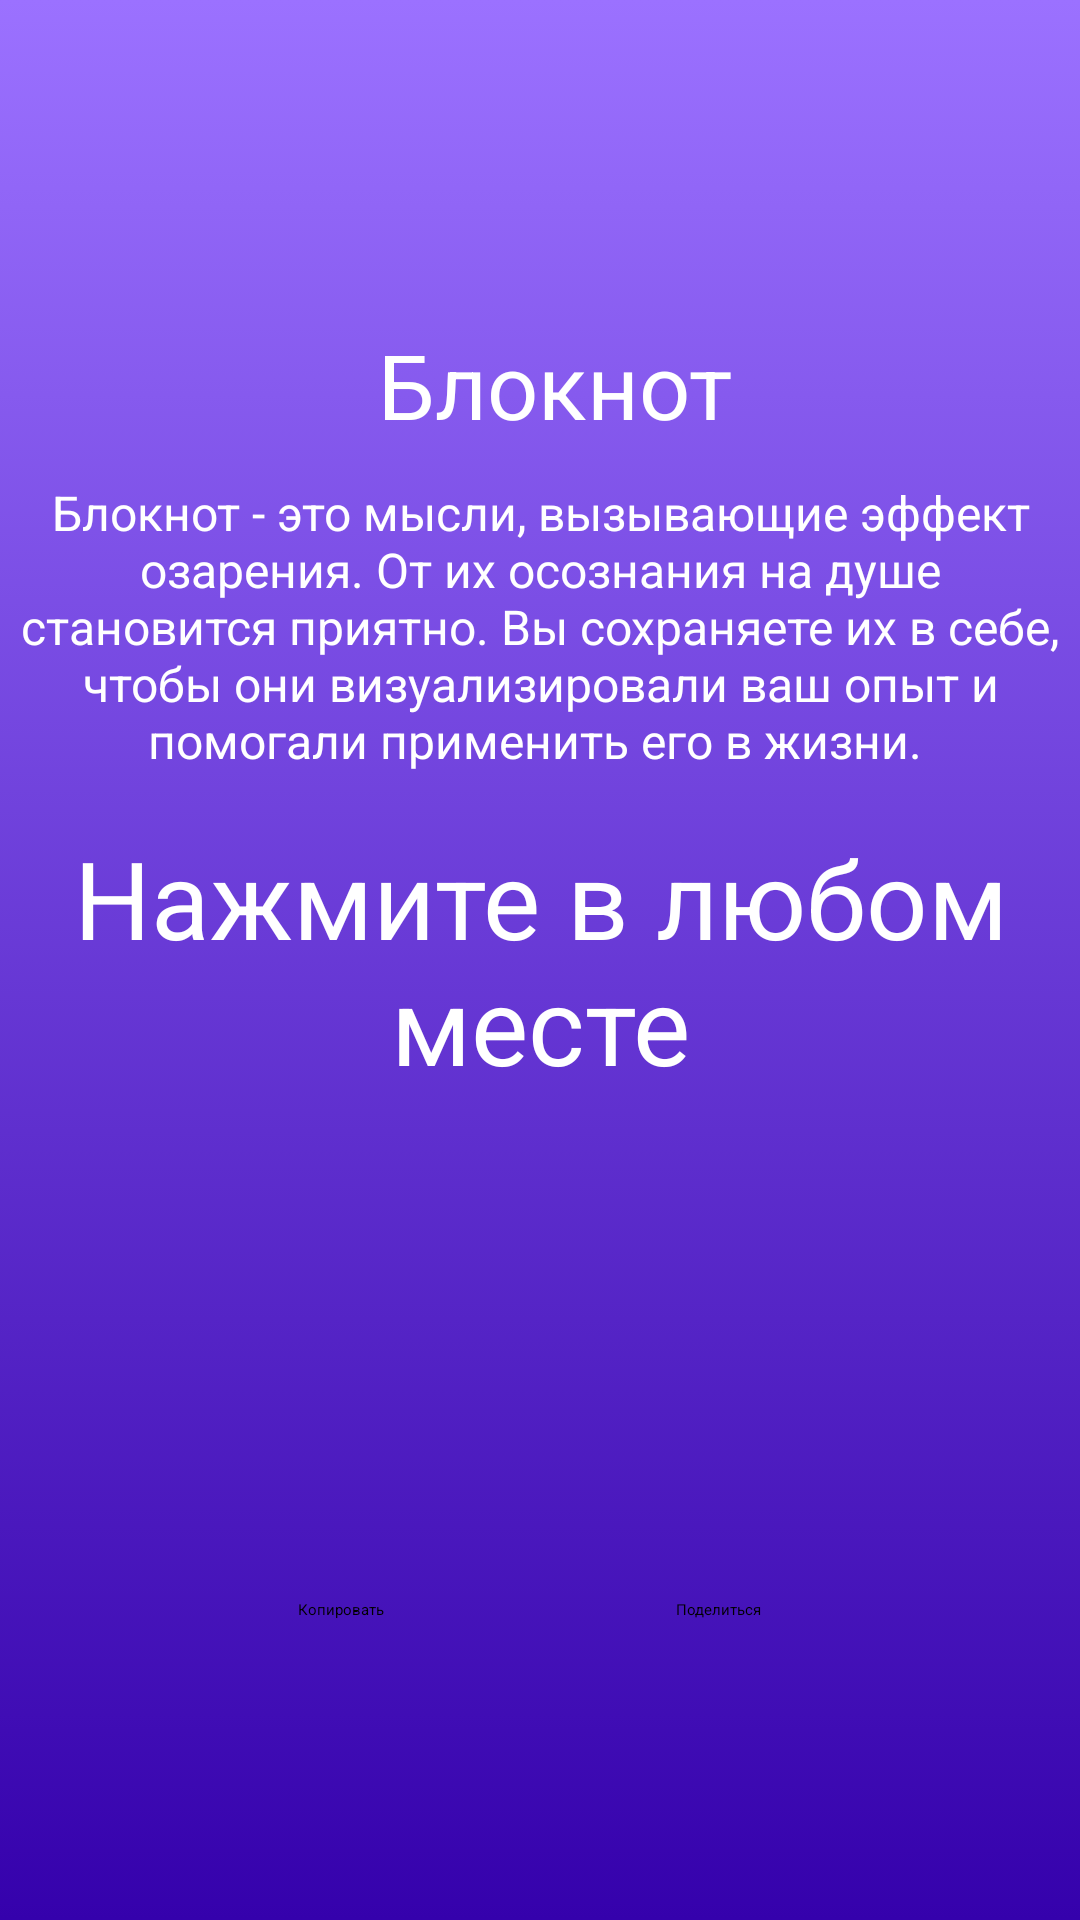

The Android layout XML behind this screen, and the referenced resources:
<!-- AndroidManifest.xml: application theme Theme.MeditationApp -->
<!-- res/layout/fragment_quotes.xml -->
<?xml version="1.0" encoding="utf-8"?>
<androidx.constraintlayout.widget.ConstraintLayout xmlns:android="http://schemas.android.com/apk/res/android"
    xmlns:app="http://schemas.android.com/apk/res-auto"
    xmlns:tools="http://schemas.android.com/tools"
    android:layout_width="match_parent"
    android:layout_height="match_parent"
    android:background="@drawable/gradient_background"
    android:clickable="true"
    android:id="@+id/layout"
    tools:context=".ProfileFragment">

    



    <TextView
        android:id="@+id/textView5"
        android:layout_width="match_parent"
        android:layout_height="wrap_content"
        android:layout_marginTop="108dp"
        android:text="Блокнот"
        android:textColor="@color/white"
        android:textSize="30dp"
        android:gravity="center"
        app:layout_constraintEnd_toEndOf="parent"
        app:layout_constraintHorizontal_bias="0.0"
        app:layout_constraintStart_toStartOf="parent"
        app:layout_constraintTop_toTopOf="parent"
        android:layout_marginStart="10dp"/>

    <TextView
        android:hint="Нажмите в любом месте"
        android:textColorHint="@color/white"
        android:id="@+id/quotes"
        android:layout_width="wrap_content"
        android:layout_height="wrap_content"
        android:layout_gravity="center"
        android:gravity="center"
        android:textAlignment="center"
        android:textColor="@color/white"
        android:textSize="36sp"
        app:layout_constraintBottom_toBottomOf="parent"
        app:layout_constraintEnd_toEndOf="parent"
        app:layout_constraintHorizontal_bias="0.5"
        app:layout_constraintStart_toStartOf="parent"
        app:layout_constraintTop_toTopOf="parent"
         />

    <TextView
        android:id="@+id/author"
        android:layout_width="wrap_content"
        android:layout_height="wrap_content"
        android:layout_marginTop="10dp"
        android:textColor="@color/white"
        app:layout_constraintEnd_toEndOf="parent"
        app:layout_constraintHorizontal_bias="0.802"
        app:layout_constraintStart_toStartOf="parent"
        app:layout_constraintTop_toBottomOf="@+id/quotes"
        tools:text="Author" />

    <Button
        android:id="@+id/copyTOClipboard"
        android:layout_width="wrap_content"
        android:layout_height="wrap_content"
        android:layout_marginBottom="100dp"
        android:layout_marginHorizontal="5dp"
        android:text="Копировать"
        app:layout_constraintBottom_toBottomOf="parent"
        app:layout_constraintEnd_toEndOf="parent"
        app:layout_constraintHorizontal_bias="0.294"
        app:layout_constraintStart_toStartOf="parent" />


    <Button
        android:id="@+id/sharebutton"
        android:layout_width="wrap_content"
        android:layout_height="wrap_content"
        android:layout_marginBottom="100dp"
        android:layout_marginHorizontal="5dp"
        android:text="Поделиться"
        app:layout_constraintBottom_toBottomOf="parent"
        app:layout_constraintEnd_toEndOf="parent"
        app:layout_constraintHorizontal_bias="0.478"
        app:layout_constraintStart_toEndOf="@+id/copyTOClipboard" />

    <TextView
        android:id="@+id/textView05"
        android:layout_width="match_parent"
        android:layout_height="wrap_content"
        android:layout_marginTop="160dp"
        android:layout_marginHorizontal="15dp"
        android:text="Блокнот - это мысли, вызывающие эффект озарения. От их осознания на душе становится приятно. Вы сохраняете их в себе, чтобы они визуализировали ваш опыт и помогали применить его в жизни. "
        android:textColor="@color/white"
        android:textSize="16dp"
        android:gravity="center"
        app:layout_constraintEnd_toEndOf="parent"
        app:layout_constraintHorizontal_bias="0.0"
        app:layout_constraintStart_toStartOf="parent"
        app:layout_constraintTop_toTopOf="parent"
        android:layout_marginEnd="5dp"
        android:layout_marginStart="5dp"/>

</androidx.constraintlayout.widget.ConstraintLayout>
<!-- resources referenced by this layout -->
<resources>
  <color name="white">#FFFFFFFF</color>
  <!-- drawable gradient_background (drawable) -->
  <?xml version="1.0" encoding="utf-8"?>
  <selector xmlns:android="http://schemas.android.com/apk/res/android">
      <item>
          <shape>
              <gradient
                  android:angle="90"
                  android:startColor="#3501AC"
                  android:endColor="#9B71FF"
                  android:type="linear"
              />
          </shape>
      </item>
  
  </selector>
</resources>
